Run: headless pygame with SDL's dummy video driver; simulated clock (each Clock.tick advances the game by its frame time, no real sleeping); random seed 0; keys injected as events and as key.get_pressed() state; no mouse input.
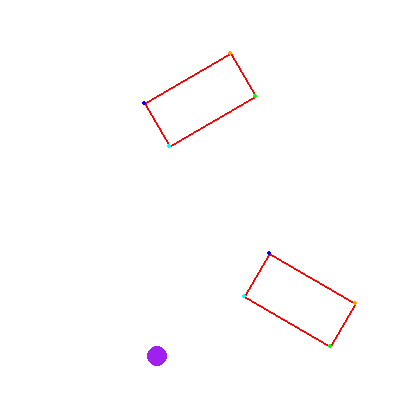
Frame 1 of 4 · flips 1–60 · no input
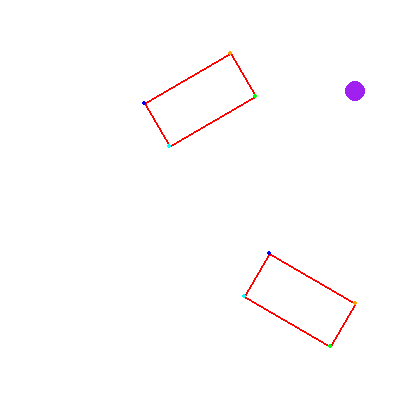
Frame 2 of 4 · flips 61–180 · tapped SPACE, RETURN · held RIGHT (→), D
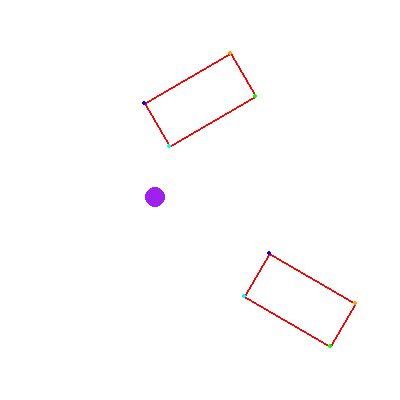
Frame 3 of 4 · flips 181–300 · held DOWN (↓), S
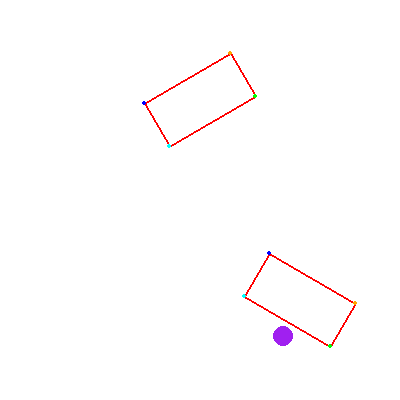
Frame 4 of 4 · flips 301–420 · held LEFT (←), A, UP (↑), W

The pygame program that drew these frames:

import pygame as py
import math
from pygame import Vector2

py.init()

screen = py.display.set_mode((400, 400))
clock = py.time.Clock()



class Wall2():
    def __init__(self, rect:py.Rect, direction:int):
        self.direction = Vector2(round(math.cos(math.radians(direction)), 2), 
                                 -round(math.sin(math.radians(direction)), 2))
        self.angle = direction

        self.center  = (rect[0], rect[1])
        self.width = rect[2]
        self.height = rect[3]
        
        self.update_corners()
        
    def update_corners(self):
        half_width, half_height = self.width//2, self.height //2
        rad = math.radians(-self.angle)
        corners = [Vector2(-half_width, -half_height),
                   Vector2(half_width, -half_height),
                   Vector2(half_width, half_height),
                   Vector2(-half_width, half_height)]
        
        self.corners = [self.center + point.rotate_rad(rad) for point in corners]

    
    def draw(self, screen):
        py.draw.polygon(screen, (255, 0, 0), self.corners, 2)
        py.draw.circle(screen, "blue", self.corners[0], 2)
        py.draw.circle(screen, "orange", self.corners[1], 2)
        py.draw.circle(screen, "green", self.corners[2], 2)
        py.draw.circle(screen, "cyan", self.corners[3], 2)
        
    def detect_collision(self, player_pos, player_radius):
        return self.sat_collision(player_pos, player_radius)
    
    def project_polygon(self, axis, points):
        """ Projette un polygone sur un axe donné et retourne le min et max """
        dots = [point.dot(axis) for point in points]
        return min(dots), max(dots)

    def sat_collision(self, player_pos, player_radius):
        """ Implémente le théorème de séparation des axes (SAT) pour la collision rectangle-cercle """
        # Ajouter le cercle comme un point + rayon
        circle_center = Vector2(player_pos)

        # Liste des axes de séparation (normales des bords du rectangle)
        axes = []
        for i in range(len(self.corners)):
            edge = self.corners[i] - self.corners[(i + 1) % len(self.corners)]
            normal = Vector2(-edge.y, edge.x).normalize()
            axes.append(normal)

        # Ajouter un axe passant par le centre du cercle et le point le plus proche
        closest_point = min(self.corners, key=lambda p: (p - circle_center).length_squared())
        axes.append((closest_point - circle_center).normalize())

        # Vérification des projections sur chaque axe
        for axis in axes:
            min_rect, max_rect = self.project_polygon(axis, self.corners)
            min_circle = circle_center.dot(axis) - player_radius
            max_circle = circle_center.dot(axis) + player_radius

            # Si les projections ne se chevauchent pas, il n'y a pas de collision
            if max_circle < min_rect or min_circle > max_rect:
                return False

        # Si toutes les projections se chevauchent, il y a une collision
        return True


    def orthogonal_projection(self, P:Vector2, A:Vector2, B:Vector2):
        #Projette le point P sur le segment A, B
        #Plus permissif que la fonction project_polygone
        segment = B - A
        segment_length_squared = segment.dot(segment)
        if segment_length_squared == 0:
            return None
        projection = A + segment.dot((P- A)) / segment.dot(segment) * segment
        t = segment.dot((P - A)) / segment.dot(segment)
        if 0 <= t <= 1:
            return projection
        return None        
    
    def detect_collision_face(self, P:Vector2, r:float, corners:list[Vector2]):
        faces = [("AB", corners[0], corners[1]),
                 ("BC", corners[1], corners[2]),
                 ("CD", corners[2], corners[3]),
                 ("DA", corners[3], corners[0])]
        
        closest_face = None
        min_distance = float('inf')
        #check quelle face est la plus proche du joueur en projetant le joueur sur chacune des faces
        for name, S1, S2 in faces:
            P_proj = self.orthogonal_projection(P, S1, S2)
            if P_proj is not None:
                d = P.distance_to(P_proj)
                if d <= r and d < min_distance:
                    min_distance = d
                    closest_face = (name, S1, S2)
                    
        
        closest_vertex = None
        min_vertex_distance = float('inf')
        #check quelle sommet est le plus proche du joueur
        for i, vertex in enumerate(corners):
            d = P.distance_to(vertex)
            if d <= r and d < min_vertex_distance:
                min_vertex_distance = d
                closest_vertex = vertex
        
        if closest_vertex and (closest_vertex is None or min_vertex_distance < min_distance):
            #Si un vertex est plus proche qu'une des face on le retourne à la place
            return ("Vertex", closest_vertex, None)
        
        return closest_face
        
    def handle_collision(self, player_velocity:Vector2, player_pos:Vector2, player_radius:float):
        f = self.detect_collision_face(player_pos, player_radius, self.corners)

        if f is None:
            return player_velocity
        
        if f[0] == "Vertex":
            normal = (player_pos - f[1]).normalize()
        else:
            normal = Vector2(-(f[2].y - f[1].y), (f[2].x - f[1].x)).normalize()

            if normal.dot(player_velocity) > 0:
                normal = -normal  # Flip the normal
        print(normal)
        return player_velocity - 2*(player_velocity.dot(normal)) * normal

class Player:
    def __init__(self, pos:py.Vector2, radius):
        self.radius = radius
        self.pos = pos
        self.v = py.Vector2(-2, -10)

    def draw(self, screen): 
        py.draw.circle(screen, "purple", self.pos, self.radius)
    
    def update(self):
        self.pos += self.v

    
###
wall = Wall2(py.Rect(200, 100, 100, 50), 30)
wall2 = Wall2(py.Rect(300, 300, 100, 50), -30)
ball = Player(Vector2(200, 300), 10)

running = True
while running:
    dt = clock.tick(60) / 1000
    clock.tick(50)
    events = py.event.get()
    for event in events:
        if event.type == py.QUIT:
            running = False
    screen.fill((255, 255, 255))
    
    #######
    if not (0+ ball.radius < ball.pos.x < 400 - ball.radius):
        ball.v.x *= -1
    if not (0 + ball.radius< ball.pos.y < 400- ball.radius):
        ball.v.y *= -1
    wall.draw(screen)
    wall2.draw(screen)
    ball.draw(screen)
    
    next_pos = ball.pos + ball.v
    if wall.detect_collision(next_pos, ball.radius):
        ball.v = wall.handle_collision(ball.v, next_pos, ball.radius)
    if wall2.detect_collision(next_pos, ball.radius):
        ball.v = wall2.handle_collision(ball.v, next_pos, ball.radius)
    ball.update()

    

    
    
    #######
    py.display.update()
py.quit()
#TODO: Cry
